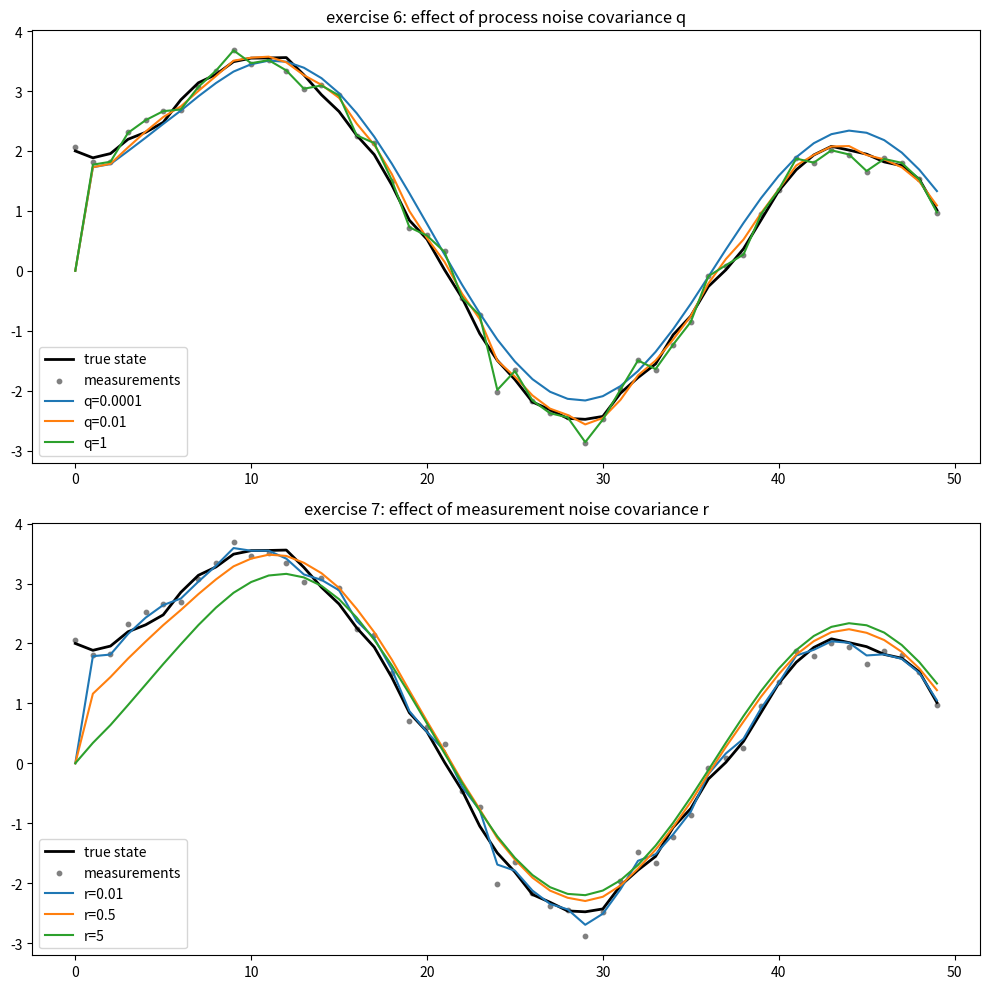

Reproduce this figure in Python.
import numpy as np
import matplotlib.pyplot as plt

np.random.seed(42)

a = 0.9
b = 0.5
c = 1.0
num_steps = 50
time = np.arange(num_steps)

u = np.sin(0.2 * time)
process_noise = np.random.normal(0, 0.1, num_steps)
measurement_noise = np.random.normal(0, 0.2, num_steps)

x_true = np.zeros(num_steps)
y = np.zeros(num_steps)

x_true[0] = 2.0
y[0] = c * x_true[0] + measurement_noise[0]

for t in range(1, num_steps): #generate true data
    x_true[t] = a * x_true[t-1] + b * u[t] + process_noise[t]
    y[t] = c * x_true[t] + measurement_noise[t]

def run_kalman(q_val, r_val): #kalman filter function
    x_kf = np.zeros(num_steps)
    p = 1.0
    for t in range(1, num_steps):
        x_pri = a * x_kf[t-1] + b * u[t]
        p_pri = a * p * a + q_val
        k = (p_pri * c) / (c * p_pri * c + r_val)
        x_kf[t] = x_pri + k * (y[t] - c * x_pri)
        p = (1 - k * c) * p_pri
    return x_kf

q_values = [0.0001, 0.01, 1]
r_fixed = 0.04

plt.figure(figsize=(10, 10))

plt.subplot(2, 1, 1) #plots for exercise 6
plt.plot(time, x_true, label='true state', color='black', linewidth=2)
plt.scatter(time, y, label='measurements', color='gray', s=10)
for q in q_values:
    x_est = run_kalman(q, r_fixed)
    plt.plot(time, x_est, label=f'q={q}')
plt.title('exercise 6: effect of process noise covariance q')
plt.legend()

q_fixed = 0.01
r_values = [0.01, 0.5, 5]

plt.subplot(2, 1, 2) #plots for exercise 7
plt.plot(time, x_true, label='true state', color='black', linewidth=2)
plt.scatter(time, y, label='measurements', color='gray', s=10)
for r in r_values:
    x_est = run_kalman(q_fixed, r)
    plt.plot(time, x_est, label=f'r={r}')
plt.title('exercise 7: effect of measurement noise covariance r')
plt.legend()

plt.tight_layout()
plt.savefig('ex6_ex7_covariance_effects.png', dpi=300, bbox_inches='tight') #saving figure
plt.show()
